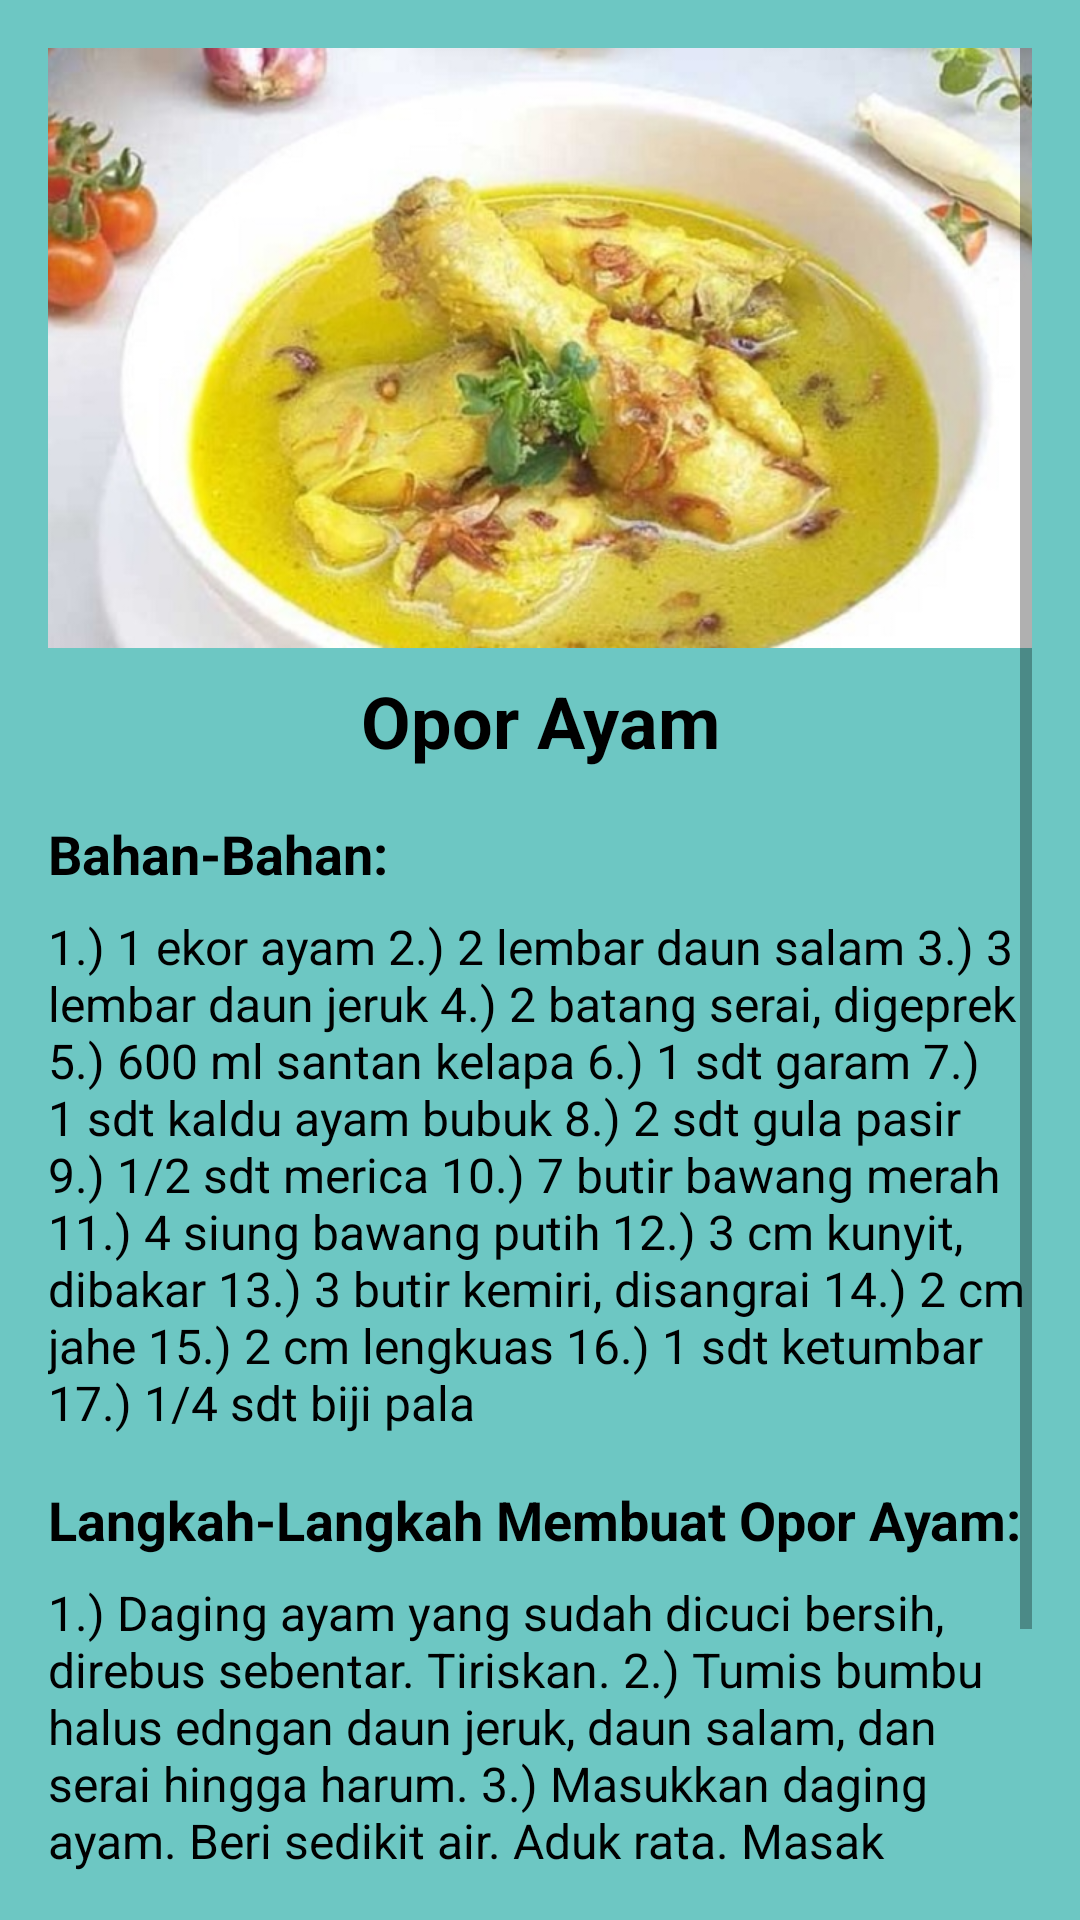

Android layout source for this screen:
<!-- AndroidManifest.xml: application theme Theme.MRFood -->
<!-- res/layout/activity_oporayam.xml -->
<ScrollView xmlns:android="http://schemas.android.com/apk/res/android"
    android:layout_width="match_parent"
    android:layout_height="match_parent"
    android:background="#6DC7C3"

    android:padding="16dp">

    <LinearLayout
        android:layout_width="match_parent"
        android:layout_height="wrap_content"
        android:orientation="vertical">

        <ImageView
            android:id="@+id/imageViewRecipe"
            android:layout_width="match_parent"
            android:layout_height="200dp"
            android:scaleType="centerCrop"
            android:src="@drawable/oporayam" />



        <TextView
            android:id="@+id/textViewTitle"
            android:layout_width="match_parent"
            android:layout_height="wrap_content"
            android:text="Opor Ayam"
            android:textSize="24sp"
            android:textStyle="bold"
            android:textColor="#000000"
            android:fontFamily="sans-serif"
            android:gravity="center"
            android:layout_marginTop="8dp" />

        <TextView
            android:id="@+id/textViewIngredientsTitle"
            android:layout_width="wrap_content"
            android:layout_height="wrap_content"
            android:textColor="#000000"
            android:text="Bahan-Bahan:"
            android:textSize="18sp"
            android:textStyle="bold"
            android:layout_marginTop="16dp" />


        <TextView
            android:id="@+id/textViewIngredients"
            android:layout_width="wrap_content"
            android:layout_height="wrap_content"
            android:textColor="#000000"

            android:text="1.) 1 ekor ayam
2.) 2 lembar daun salam
3.) 3 lembar daun jeruk
4.) 2 batang serai, digeprek
5.) 600 ml santan kelapa
6.) 1 sdt garam
7.) 1 sdt kaldu ayam bubuk
8.) 2 sdt gula pasir
9.) 1/2 sdt merica
10.) 7 butir bawang merah
11.) 4 siung bawang putih
12.) 3 cm kunyit, dibakar
13.) 3 butir kemiri, disangrai
14.) 2 cm jahe
15.) 2 cm lengkuas
16.) 1 sdt ketumbar
17.) 1/4 sdt biji pala"
            android:textSize="16sp"
            android:layout_marginTop="8dp" />

        <TextView
            android:id="@+id/textViewStepsTitle"
            android:layout_width="wrap_content"
            android:layout_height="wrap_content"
            android:textColor="#000000"

            android:text="Langkah-Langkah Membuat Opor Ayam:"
            android:textSize="18sp"
            android:textStyle="bold"
            android:layout_marginTop="16dp" />

        <TextView
            android:id="@+id/textViewSteps"
            android:layout_width="wrap_content"
            android:layout_height="wrap_content"
            android:textColor="#000000"

            android:text="1.) Daging ayam yang sudah dicuci bersih, direbus sebentar. Tiriskan.
2.) Tumis bumbu halus edngan daun jeruk, daun salam, dan serai hingga harum.
3.) Masukkan daging ayam. Beri sedikit air. Aduk rata. Masak selama sekitar 5 menit hingga bumbu meresap.
4.) Tuang santan. Tambahkan garam, merica, gula, dan kaldu bubuk. Aduk rata. Koreksi rasa.
5.) Masak sebentar hingga bumbu meresap sempurna. Angkat dan sajikan."
            android:textSize="16sp"
            android:layout_marginTop="8dp" />

    </LinearLayout>
</ScrollView>
<!-- resources referenced by this layout -->
<resources>
  <!-- drawable oporayam: jpg bitmap (drawable-v24, 74432 bytes) -->
  <style name="Theme.MRFood" parent="Theme.MaterialComponents.DayNight.DarkActionBar">
          
          <item name="colorPrimary">@color/purple_500</item>
          <item name="colorPrimaryVariant">@color/purple_700</item>
          <item name="colorOnPrimary">@color/white</item>
          
          <item name="colorSecondary">@color/teal_200</item>
          <item name="colorSecondaryVariant">@color/teal_700</item>
          <item name="colorOnSecondary">@color/black</item>
          
          <item name="android:statusBarColor">?attr/colorPrimaryVariant</item>
          
      </style>
  <!-- not gathered from this repository: default colours our renderer supplied (Android Studio template values) -->
  <color name="purple_500">#FF6200EE</color>
  <color name="purple_700">#FF3700B3</color>
  <color name="teal_200">#FF03DAC5</color>
  <color name="teal_700">#FF018786</color>
  <color name="black">#FF000000</color>
  <color name="white">#FFFFFFFF</color>
</resources>
